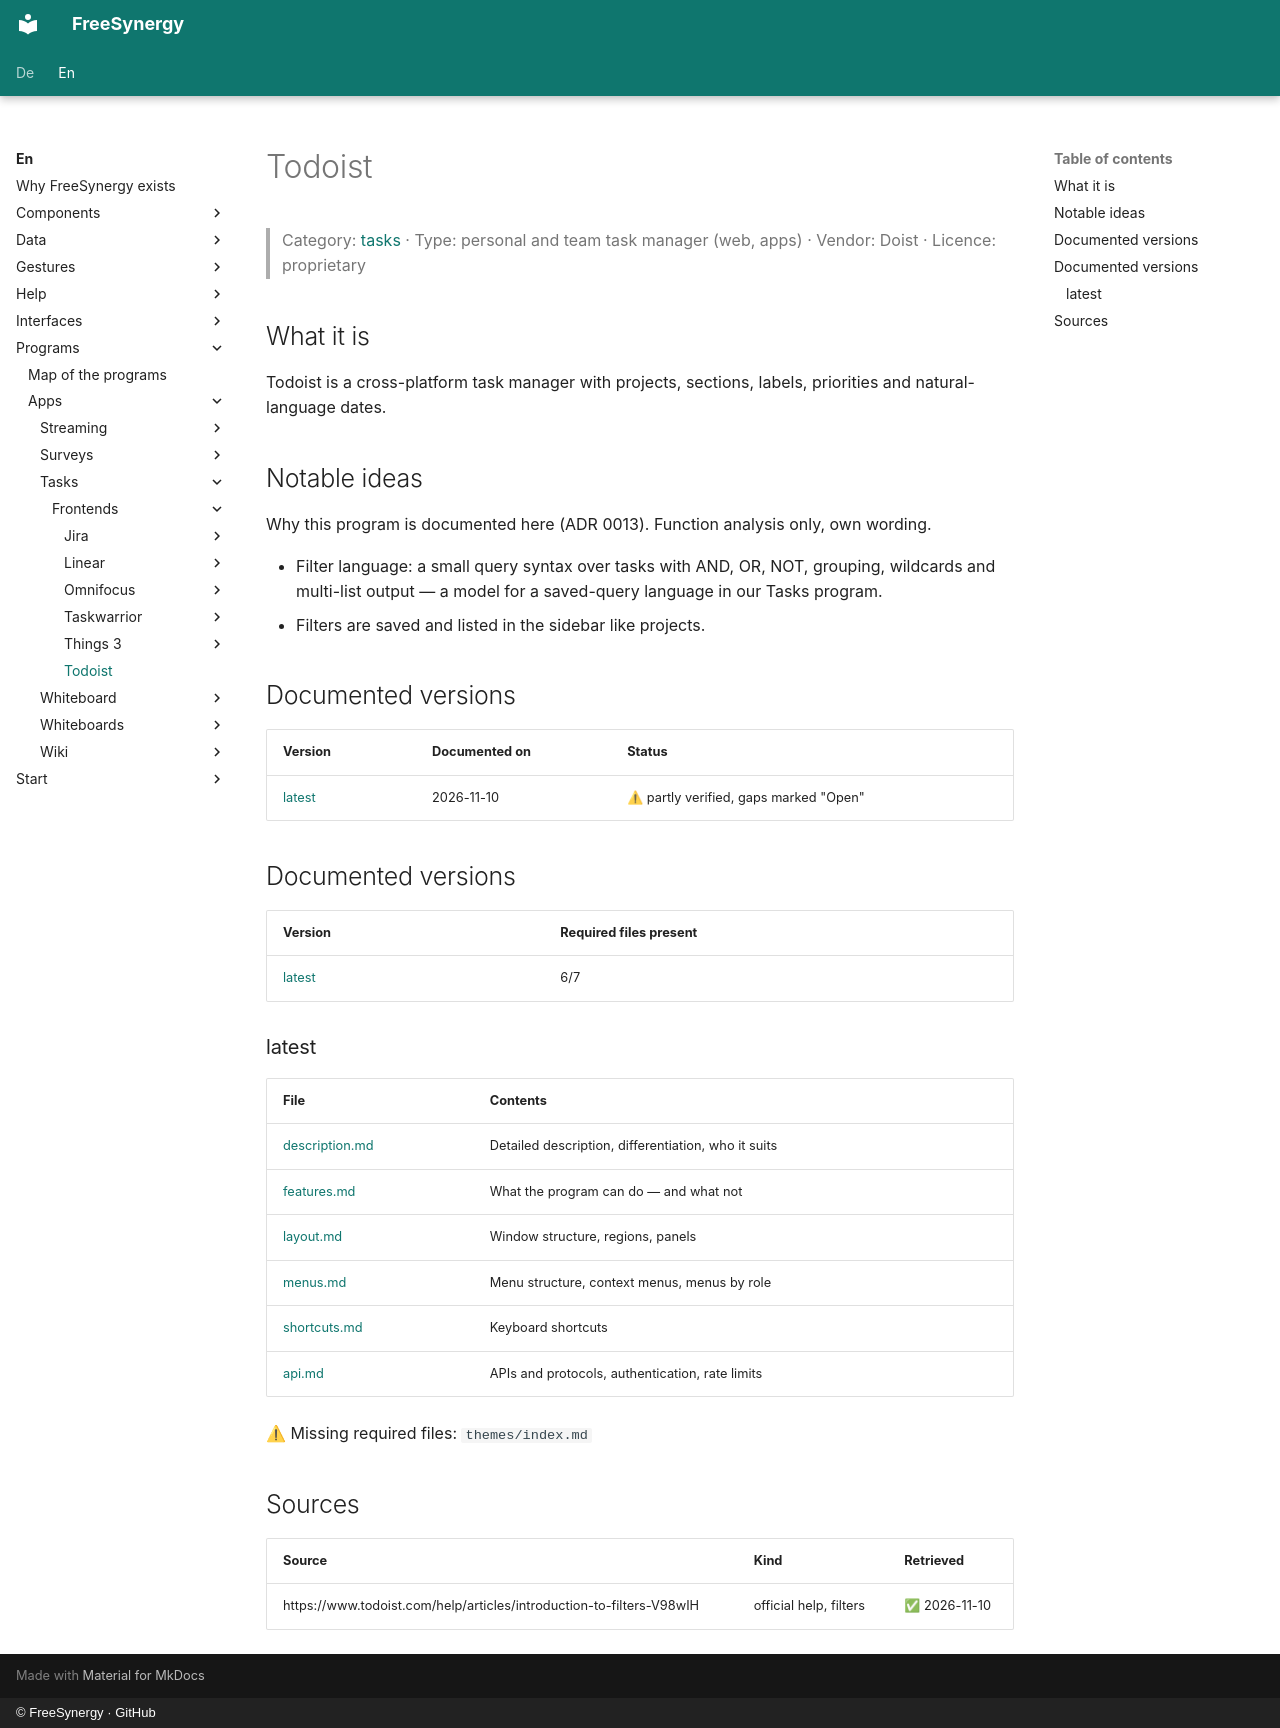

repository: FreeSynergy/fs-documentation · page: en/programs/apps/tasks/frontends/todoist/index.html · generator: mkdocs · copyright: © FreeSynergy · GitHub

# Todoist

> Category: [tasks](../../index.md) · Type: personal and team task manager (web, apps) · Vendor: Doist · Licence: proprietary

## What it is
Todoist is a cross-platform task manager with projects, sections, labels, priorities and natural-language dates.

## Notable ideas
Why this program is documented here (ADR 0013). Function analysis only, own wording.

- Filter language: a small query syntax over tasks with AND, OR, NOT, grouping, wildcards and multi-list output — a model for a saved-query language in our Tasks program.
- Filters are saved and listed in the sidebar like projects.

## Documented versions
| Version | Documented on | Status |
|---------|---------------|--------|
| [latest](latest/description.md) | 2026-11-10 | ⚠ partly verified, gaps marked "Open" |

## Documented versions

<!-- gen:versions (scripts/gen_frontend_indexes.py) — edits inside are overwritten -->
| Version | Required files present |
|---------|------------------------|
| [latest](latest/description.md) | 6/7 |

### latest

| File | Contents |
|------|----------|
| [description.md](latest/description.md) | Detailed description, differentiation, who it suits |
| [features.md](latest/features.md) | What the program can do — and what not |
| [layout.md](latest/layout.md) | Window structure, regions, panels |
| [menus.md](latest/menus.md) | Menu structure, context menus, menus by role |
| [shortcuts.md](latest/shortcuts.md) | Keyboard shortcuts |
| [api.md](latest/api.md) | APIs and protocols, authentication, rate limits |

⚠ Missing required files: `themes/index.md`
<!-- /gen:versions -->

## Sources
| Source | Kind | Retrieved |
|--------|------|-----------|
| https://www.todoist.com/help/articles/introduction-to-filters-V98wIH | official help, filters | ✅ 2026-11-10 |
